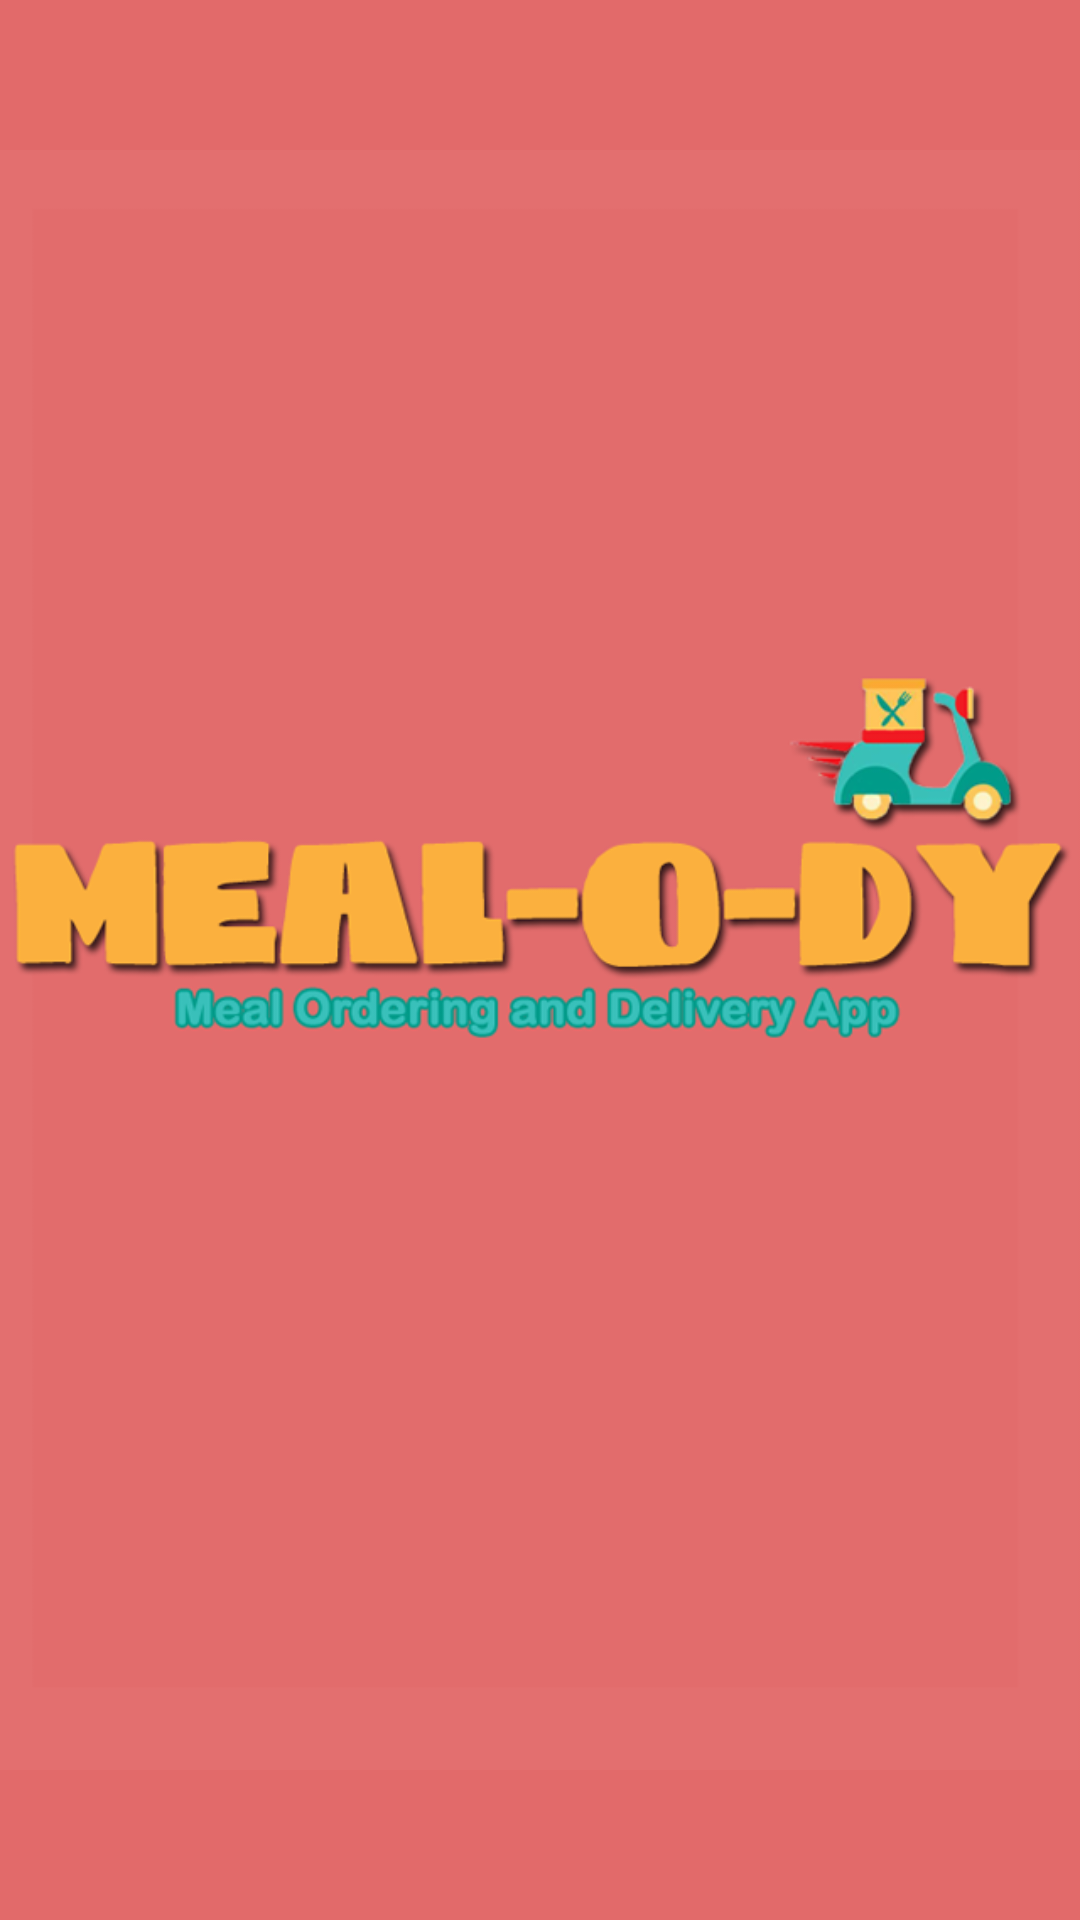

Here is an Android app screen rendered from its layout file. Give the layout XML and the strings, colors and styles it references.
<!-- AndroidManifest.xml: application theme AppTheme -->
<!-- res/layout/activity_splash_scrren.xml -->
<?xml version="1.0" encoding="utf-8"?>
<RelativeLayout xmlns:android="http://schemas.android.com/apk/res/android"
    android:orientation="vertical" android:layout_width="match_parent"
    android:layout_height="match_parent"
    android:background="@color/sunglo">

    <ImageView
        android:layout_width="match_parent"
        android:layout_height="match_parent"
        android:layout_centerHorizontal="true"
        android:layout_centerVertical="true"
        android:id="@+id/imageView"
        android:src="@drawable/melody_splashscreen"
        />
</RelativeLayout>
<!-- resources referenced by this layout -->
<resources>
  <color name="sunglo">#E26A6A</color>
  <!-- drawable melody_splashscreen: png bitmap (drawable-hdpi, 48820 bytes) -->
  <style name="AppTheme" parent="Theme.AppCompat.Light.DarkActionBar">
          <item name="colorPrimary">@color/sunglo</item>
          <item name="colorAccent">@color/purple</item>
          <item name="android:titleTextStyle">@android:color/white</item>
      </style>
  <color name="purple">#BE90D4</color>
</resources>
